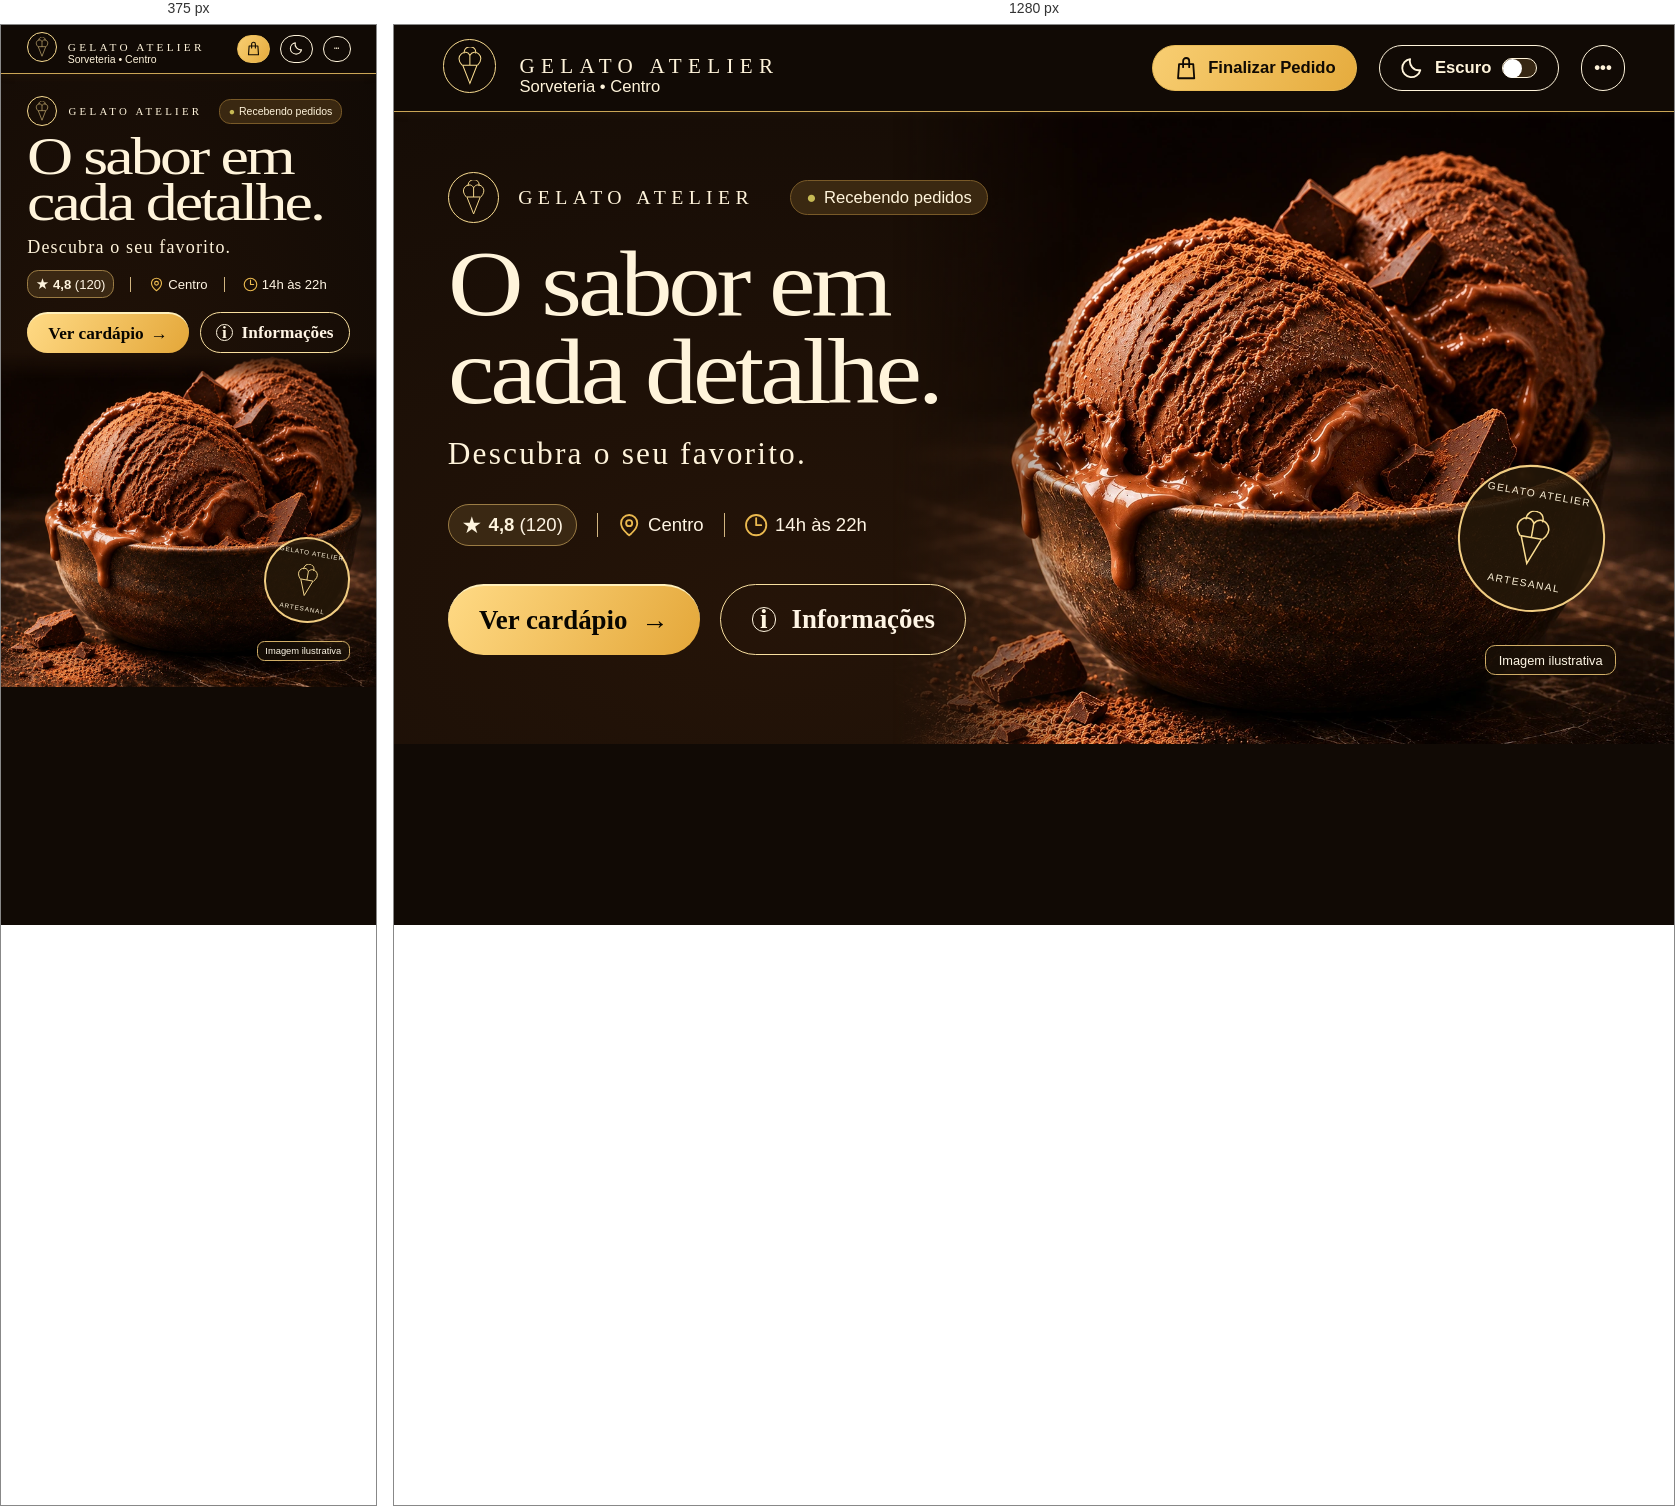
Rendered at 375 px and 1280 px, left to right.

<!-- file: index.html -->
<!doctype html><html lang="pt-BR"><meta charset="utf-8"><base href="/showroom/modelos/04-03/"><meta name="viewport" content="width=device-width, initial-scale=1"><title>Gelato Atelier · Demonstração</title><style>*{box-sizing:border-box}body{margin:0;background:#fcf0df;color:#35451b;font-family:Arial,sans-serif}button{cursor:pointer;font:inherit;color:inherit}button:focus-visible{outline:3px solid #c04e2d;outline-offset:3px}.icon{width:1.9vw;height:1.9vw;fill:none;stroke:currentColor;stroke-width:1.8;stroke-linecap:round;stroke-linejoin:round}.cone{width:3vw;height:4vw;fill:none;stroke:#bd4e2e;stroke-width:1.6;flex-shrink:0}.wordmark{display:flex;align-items:center;gap:1.6vw;font:700 2.4vw Georgia;letter-spacing:.18em;white-space:nowrap}.wordmark span{border-left:1px solid #6b643e;padding-left:1.4vw}header{height:6.3vw;padding:0 5.4vw 0 8.7vw;display:flex;align-items:center;justify-content:space-between;box-shadow:0 2px 8px #72532320;position:relative;z-index:3}header>div:first-child{position:relative}.tagline{font:italic 1.6vw Georgia;margin:-1vw 0 0 5.8vw}.tools{display:flex;gap:1.7vw;align-items:center}.tools button{height:3.6vw;border-radius:4vw;display:flex;gap:.8vw;align-items:center;padding:0 1.6vw;font-size:1.3vw;font-weight:600}.checkout{background:#5b642a;color:#fffaf0;border:1px solid #38481a}.theme{background:#fffaf3;border:1px solid #8e9671}.switch{width:2.8vw;height:1.6vw;border-radius:2vw;background:#747b54;padding:.2vw}.switch:before{content:'';display:block;width:1.2vw;height:1.2vw;border-radius:50%;background:#fff}.tools .more{border:0;background:#e4dcc4;width:3.5vw;padding:0;justify-content:center}.hero{position:relative;min-height:50vw;overflow:hidden;background:radial-gradient(ellipse at 10% 30%,#fff5e8,transparent 65%)}.content{position:relative;z-index:2;width:49%;padding:9.7vw 0 5vw 4.8vw}.identity{display:flex;align-items:center;gap:1.7vw}.identity .wordmark{font-size:1.9vw;gap:1.5vw}.identity .wordmark span{border:0;padding:0}.identity .brand{padding-right:1.8vw;border-right:1px solid #b2a579}.identity .tagline{display:none}.status{font-size:1.15vw;font-weight:600;background:#e0dac0;padding:.65vw 1.1vw;border-radius:3vw;white-space:nowrap}.status:before{content:'●';margin-right:.6vw}h1{font:400 5.6vw/.99 Georgia;letter-spacing:-.035em;margin:1.4vw 0 1.3vw;white-space:nowrap}h1 span,h1 em{display:block}h1 em{font-weight:400;color:#bd4e2e}.subtitle{font:italic 2.8vw Georgia;margin:0 0 2.5vw;white-space:nowrap}.metadata{display:flex;align-items:center;gap:1.6vw;font-size:1.4vw;color:#403c20}.metadata>span{display:flex;align-items:center;gap:.5vw;white-space:nowrap}.metadata>span+span{border-left:1px solid #b0a179;padding-left:1.5vw}.rating{background:#fffaf4;border-radius:3vw;padding:.55vw 1.1vw;box-shadow:0 1px 8px #886b3320}.rating b,.star{color:#bd4e2e}.star{font-size:1.8vw}.actions{display:flex;gap:1.3vw;margin-top:2.7vw}.actions button{border-radius:4vw;height:4.9vw;font:600 1.9vw Georgia;white-space:nowrap}.primary{width:18.9vw;border:0;background:#4d6027;color:#fffaf0}.secondary{width:18vw;border:1.5px solid #a4ac81;background:#fff8eb}.info{display:inline-flex;border:1.5px solid #c44c27;color:#c44c27;border-radius:50%;width:1.9vw;height:1.9vw;align-items:center;justify-content:center;margin-right:.7vw}.arrow{margin-left:.6vw}.photo{position:absolute;inset:1.3vw -3vw -1vw 45%;overflow:hidden;border:5px double #edcda5;border-radius:42% 35% 12% 20%;background:#edcda5}.photo img{height:100%;width:100%;object-fit:cover}.illustrative{position:absolute;bottom:2vw;right:3vw;border-radius:3vw;background:#fff7e8;padding:.5vw 1vw;font-size:1vw;z-index:3}.seal{position:absolute;z-index:3;left:47.5%;bottom:10vw;width:12vw;height:12vw;border:5px double #8f9c63;border-radius:50%;background:#fff2d9;display:flex;flex-direction:column;align-items:center;justify-content:center;gap:.4vw;font:600 1.2vw Georgia;letter-spacing:.16em;transform:rotate(-12deg)}.seal .cone{height:4.6vw;width:3.4vw}dialog{max-width:430px;width:calc(100% - 40px);padding:30px;border:1px solid #849259;border-radius:18px;background:#fff5e5;color:#35451b}dialog::backdrop{background:#14200bd0}dialog h2{font:30px Georgia}dialog button{background:#4d6027;color:white;border:0;border-radius:8px;padding:12px 22px}body.dark{background:#242b1b;color:#fff0d8}body.dark header{background:#242b1b}body.dark .hero{background:none}body.dark .status{color:#35451b}
@media(max-width:700px){header{height:12.4vw;padding:0 4.5vw 0 6vw}.wordmark{font-size:4.1vw;gap:2.5vw}.cone{width:5vw;height:7.5vw}.wordmark span{padding-left:2.4vw}.tagline{font-size:3vw;margin:-2.2vw 0 0 10vw}.tools{gap:2.4vw}.tools button{height:7.4vw;width:8vw;padding:0;justify-content:center}.tools .more{width:7vw;height:7vw}.tools .icon{width:4vw;height:4vw}.checkout .label,.theme span,.switch{display:none}.hero{display:flex;flex-direction:column;min-height:0}.content{width:100%;padding:12.7vw 5.5vw 3vw}.identity{gap:3.5vw;margin-left:4vw}.identity .wordmark{font-size:3.6vw;gap:2.5vw}.identity .brand{padding-right:3.5vw}.status{font-size:2.6vw;padding:1.5vw 2.4vw}.status:before{margin-right:1vw}h1{font-size:10.9vw;line-height:1.03;margin:2.8vw 0 2.4vw 4vw;letter-spacing:-.035em}.subtitle{font-size:5.1vw;margin:0 0 4.2vw 4vw}.metadata{font-size:3.2vw;gap:3.5vw;margin-left:4vw}.metadata>span{gap:1vw}.metadata>span+span{padding-left:3.5vw}.metadata .icon{width:4vw;height:4vw}.rating{padding:1.3vw 2.4vw}.star{font-size:4vw}.actions{gap:2.5vw;margin-top:4.2vw}.actions button{height:11.5vw;font-size:4.5vw;border-radius:7vw}.primary{width:44vw}.secondary{width:42vw}.info{width:4.6vw;height:4.6vw;margin-right:1.2vw}.photo{position:relative;inset:auto;width:100%;height:85vw;border:4px double #edcda5;border-radius:40% 35% 10% 12%;margin-top:0}.photo img{object-position:center}.seal{left:4%;bottom:17vw;width:23vw;height:23vw;font-size:2.4vw;gap:1vw}.seal .cone{height:8vw;width:6vw}.illustrative{bottom:4vw;right:5vw;font-size:2.7vw;padding:1.1vw 2vw}}
h1{font-weight:600}.photo{clip-path:url(#scallop);border-radius:0;border:0}.photo img{border:3px solid #efd0a9}.seal{pointer-events:none}.leaf{position:absolute;top:0;left:0;width:16vw;height:12vw;fill:#6d7927;stroke:#3c5915;stroke-width:1;transform:rotate(-15deg);pointer-events:none;opacity:.85}h1 em{font-weight:400}@media(max-width:700px){h1{font-size:11.3vw;letter-spacing:-.045em;margin-top:2vw;margin-bottom:2vw}.subtitle{margin-bottom:3.4vw}.actions{margin-top:3.5vw}.content{padding-bottom:2vw}.photo{height:85vw}.leaf{width:19vw;height:13vw}.tagline{font-size:3vw}.metadata{font-size:3.3vw}.identity .wordmark{font-size:3.7vw}.identity .cone{width:5vw}.actions button{font-weight:400}}body{background:#110a05;color:#fff4db}header{background:#110a05;border-bottom:1px solid #cba656;padding:0 3.8vw;height:6.8vw}.wordmark{font-size:1.65vw;font-weight:400;letter-spacing:.3em;gap:1.8vw}.wordmark span{border:0;padding:0}.cone{border:1px solid #f8db90;border-radius:50%;padding:.5vw;width:4.2vw;height:4.2vw;stroke:#f8db90}.tagline{font:400 1.3vw Arial;margin:-1.3vw 0 0 6vw}.checkout{background:linear-gradient(120deg,#f8ce72,#e5ab3d);color:#100a03;border:1px solid #e9bb57}.tools .theme{background:none;color:#fff4db;border-color:#fff4db}.switch{background:#372713;border:1px solid #fff4db;padding:0}.switch:before{height:1.5vw;width:1.5vw}.tools .more{background:none;border:1px solid #fff4db;color:#fff4db}.hero{min-height:49.4vw;background:radial-gradient(ellipse at 30% 80%,#251408,transparent)}.content{padding:4.7vw 0 5vw 4.2vw;width:48%;z-index:2}.identity{gap:2.8vw}.identity .wordmark{font-size:1.55vw;gap:1.5vw;letter-spacing:.27em}.identity .brand{border:0;padding:0}.identity .cone{width:4vw;height:4vw}.status{font-size:1.3vw;font-weight:400;background:#3a2811;border:1px solid #795a28;padding:.5vw 1.2vw}.status:before{color:#c7ba54}h1{font:400 7.3vw/.94 Georgia;letter-spacing:-.04em;margin:1.3vw 0 1.6vw}h1 em{font-style:normal;color:#fff4db;font-weight:400}.subtitle{font:400 2.45vw Georgia;letter-spacing:.07em;margin:0 0 2.5vw}.metadata{font-size:1.45vw;color:#fff5e4}.rating{background:#3a2813;border:1px solid #9b7c44;box-shadow:none;padding:.5vw 1vw}.rating b,.star{color:#fff5df}.metadata .icon{color:#eab94f}.metadata>span+span{border-color:#d2b681}.actions{gap:1.6vw;margin-top:3vw}.actions button{height:5.5vw;font-size:2.1vw}.primary{width:19.7vw;background:linear-gradient(120deg,#ffda85,#e4a739);color:#080600;border-top:2px solid #fff0bb}.secondary{width:19.2vw;color:#fff5e5;background:transparent;border:1.5px solid #f8df9f}.info{color:#fff5df;border-color:#fff5df}.photo{inset:0 0 0 39%;clip-path:none;border:0;background:#110a05;mask-image:linear-gradient(to right,transparent,#000 25%)}.photo img{border:0;object-fit:cover;object-position:center}.illustrative{background:#1b1107bb;border:1px solid #d1ae67;color:#fff7e6;border-radius:.8vw;bottom:5.4vw;right:4.5vw}.seal{left:auto;right:5.4vw;bottom:10.3vw;border:2px solid #f1cd82;background:#241708df;color:#fff4da;width:11.5vw;height:11.5vw;font:400 .95vw Arial;letter-spacing:.14em;transform:rotate(10deg)}.seal .cone{border:0;width:4.4vw;height:5.4vw}.leaf{display:none}dialog{background:#20160c;color:#fff5df;border-color:#cba656}dialog button{background:#e8b54d;color:#110a05}body.dark{background:#f9edda;color:#281c0c}body.dark header{background:#f9edda}body.dark h1,body.dark h1 em{color:#281c0c}body.dark .hero{background:none}body.dark .status{color:#fff5df}
@media(max-width:700px){header{height:13vw;padding:0 6.8vw}.wordmark{font-size:3vw;letter-spacing:.29em;gap:3vw}.cone{width:8vw;height:8vw;padding:1vw}.wordmark span{padding:0}.tagline{font-size:2.8vw;margin:-2.4vw 0 0 11vw}.tools{gap:2.5vw}.tools button{height:7.4vw;width:9vw}.tools .more{width:7.4vw}.content{padding:6vw 7vw 0;width:100%}.identity{margin:0;gap:4.5vw}.identity .wordmark{font-size:2.9vw;letter-spacing:.3em;gap:3vw}.identity .brand{padding:0}.identity .cone{width:8vw;height:8vw}.status{font-size:2.8vw;padding:1.5vw 2.3vw;white-space:nowrap}h1{font-size:14.2vw;line-height:.87;margin:3vw 0 3.7vw;letter-spacing:-.045em}.subtitle{font-size:4.8vw;letter-spacing:.065em;margin:0 0 4.7vw}.metadata{font-size:3.5vw;gap:4.4vw;margin:0}.metadata>span+span{padding-left:4.8vw}.rating{padding:1vw 2vw}.star{font-size:4vw}.actions{gap:3vw;margin-top:5vw}.actions button{height:11vw;font-size:4.6vw}.primary{width:43vw}.secondary{width:40vw}.info{width:4.5vw;height:4.5vw}.photo{position:relative;inset:auto;width:100%;height:89vw;mask-image:linear-gradient(to bottom,transparent,#000 8%);margin-top:2vw}.photo img{object-fit:cover;object-position:center}.seal{right:7vw;bottom:17vw;left:auto;width:23vw;height:23vw;font-size:2vw}.seal .cone{height:11vw;width:9vw}.illustrative{bottom:7vw;right:7vw;font-size:2.5vw;border-radius:2vw;padding:1.1vw 2vw}}
h1{transform:scaleX(1.12);transform-origin:left}.seal{font-size:.8vw}@media(max-width:700px){h1{transform:scaleX(1.2);margin-top:2vw;margin-bottom:2.8vw}.subtitle{margin-bottom:3.3vw}.actions{margin-top:3.8vw}.photo{margin-top:0}.photo img{transform:scale(1.10);transform-origin:center bottom}.seal{font-size:1.7vw}.actions button{font-weight:600}} </style><body data-model="04.03"><svg style="position:absolute;width:0;height:0;pointer-events:none" xmlns="http://www.w3.org/2000/svg"><clipPath id="scallop" clipPathUnits="objectBoundingBox"><path d="M0,.33 Q-.02,.20 .14,.16 Q.19,.07 .30,.09 Q.36,-.01 .46,.05 Q.56,-.03 .65,.05 Q.77,-.01 .83,.10 Q.96,.09 .98,.23 Q1.05,.32 .98,.40 Q1.04,.53 .98,.61 Q1.04,.75 .99,.83 L1,1H0 Q-.04,.86 .02,.78 Q-.04,.64 .02,.55 Q-.03,.44 0,.33Z"/></clipPath><symbol id="cone" viewBox="0 0 40 60"><path d="M9 29 20 57 31 29ZM8 29c-14-15 7-27 12-15 6-12 26 0 12 15M11 11C10-3 31-3 29 11M20 14v15"/></symbol><symbol id="bag" viewBox="0 0 24 24"><path d="M5 8h14l1 14H4L5 8Zm4 3V5a3 3 0 0 1 6 0v6"/></symbol><symbol id="moon" viewBox="0 0 24 24"><path d="M20 14A9 9 0 0 1 10 3a9 9 0 1 0 10 11Z"/></symbol><symbol id="pin" viewBox="0 0 24 24"><path d="M20 10c0 6-8 12-8 12S4 16 4 10a8 8 0 1 1 16 0Z"/><circle cx="12" cy="10" r="3"/></symbol><symbol id="clock" viewBox="0 0 24 24"><circle cx="12" cy="12" r="10"/><path d="M12 5v7h5"/></symbol></svg><header><div><div class="wordmark"><svg class="cone"><use href="#cone"/></svg><span>GELATO ATELIER</span></div><div class="tagline">Sorveteria • Centro</div></div><div class="tools"><button class="checkout" data-modal="pedido" aria-label="Finalizar pedido"><svg class="icon"><use href="#bag"/></svg><span class="label">Finalizar Pedido</span></button><button class="theme" aria-pressed="false"><svg class="icon"><use href="#moon"/></svg><span>Escuro</span><i class="switch"></i></button><button class="more" data-modal="mais" aria-label="Mais opções">•••</button></div></header><main class="hero"><section class="content"><div class="identity"><div class="brand"><div class="wordmark"><svg class="cone"><use href="#cone"/></svg><span>GELATO ATELIER</span></div><div class="tagline">Sorveteria • Centro</div></div><span class="status">Recebendo pedidos</span></div><h1><span>O sabor em</span><em>cada detalhe.</em></h1><p class="subtitle">Descubra o seu favorito.</p><div class="metadata"><span class="rating"><span class="star">★</span><span><b>4,8</b> (120)</span></span><span><svg class="icon"><use href="#pin"/></svg>Centro</span><span><svg class="icon"><use href="#clock"/></svg>14h às 22h</span></div><div class="actions"><button class="primary" data-modal="cardapio">Ver cardápio <span class="arrow">→</span></button><button class="secondary" data-modal="informacoes"><span class="info">i</span> Informações</button></div></section><div class="photo"><picture><img src="food.webp" alt="Duas bolas de gelato de chocolate em uma tigela escura com pedaços de chocolate"></picture></div><span class="illustrative">Imagem ilustrativa</span><div class="seal"><span>GELATO ATELIER</span><svg class="cone"><use href="#cone"/></svg><span>ARTESANAL</span></div></main><dialog><h2></h2><p></p><form method="dialog"><button>Fechar</button></form></dialog><script>
const d=document.querySelector('dialog');const copy={pedido:['Pedido demonstrativo','Este modelo é uma demonstração visual. Nenhum pedido ou pagamento será realizado.'],cardapio:['Nosso cardápio','Gelato artesanal de chocolate. Cardápio ilustrativo: não estamos recebendo pedidos reais.'],informacoes:['Informações','Centro · 14h às 22h. Endereço, horário e avaliações são dados demonstrativos deste modelo.'],mais:['Gelato Atelier','Gelateria artesanal demonstrativa. Explore o cardápio e alterne entre os temas claro e escuro.']};document.querySelectorAll('[data-modal]').forEach(b=>b.onclick=()=>{const c=copy[b.dataset.modal];d.querySelector('h2').textContent=c[0];d.querySelector('p').textContent=c[1];d.showModal()});document.querySelector('.theme').onclick=function(){const dark=document.body.classList.toggle('dark');this.setAttribute('aria-pressed',dark);this.querySelector('span').textContent=dark?'Claro':'Escuro'};d.onclick=e=>{if(e.target===d)d.close()};
</script></body></html>